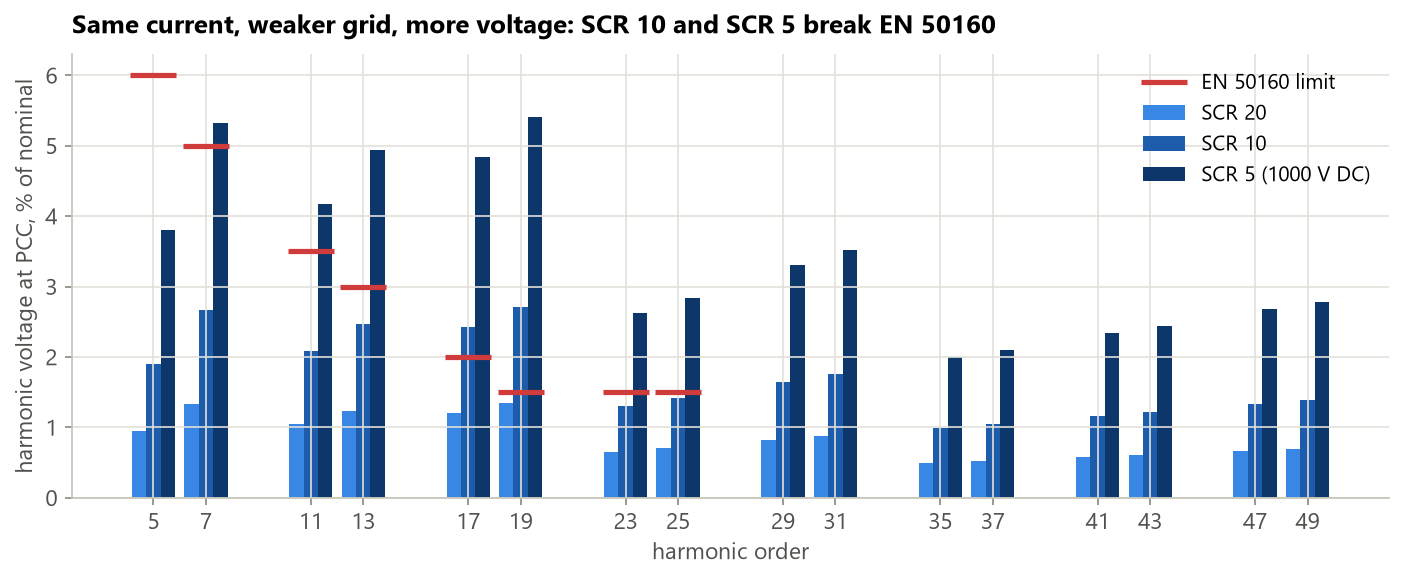

The table this chart was drawn from, first rows:
grid, order, I_pct, V_pct
SCR 20, 5, 3.998, 0.9504
SCR 20, 7, 4, 1.329
SCR 20, 11, 2, 1.044
SCR 20, 13, 2, 1.234
SCR 20, 17, 1.5, 1.21
SCR 20, 19, 1.5, 1.352
SCR 20, 23, 0.6003, 0.6546
SCR 20, 25, 0.6002, 0.7119
SCR 20, 29, 0.6002, 0.8257
SCR 20, 31, 0.6, 0.8829
SCR 20, 35, 0.3001, 0.4983
SCR 20, 37, 0.3001, 0.5273
SCR 20, 41, 0.3003, 0.5845
SCR 20, 43, 0.3004, 0.6129
SCR 20, 47, 0.3003, 0.6696
SCR 20, 49, 0.2999, 0.6982
SCR 10, 5, 3.998, 1.901
SCR 10, 7, 4, 2.66
SCR 10, 11, 2, 2.088
SCR 10, 13, 2, 2.468
SCR 10, 17, 1.5, 2.42
SCR 10, 19, 1.5, 2.703
SCR 10, 23, 0.6, 1.31
SCR 10, 25, 0.5998, 1.423
SCR 10, 29, 0.5999, 1.651
SCR 10, 31, 0.5996, 1.763
SCR 10, 35, 0.2999, 0.9954
SCR 10, 37, 0.2996, 1.053
SCR 10, 41, 0.3001, 1.167
SCR 10, 43, 0.2998, 1.224
SCR 10, 47, 0.3001, 1.337
SCR 10, 49, 0.2994, 1.394
SCR 5, 5, 3.999, 3.802
SCR 5, 7, 4, 5.319
SCR 5, 11, 1.999, 4.175
SCR 5, 13, 2, 4.935
SCR 5, 17, 1.499, 4.837
SCR 5, 19, 1.5, 5.408
SCR 5, 23, 0.5997, 2.617
SCR 5, 25, 0.5995, 2.844
SCR 5, 29, 0.5998, 3.301
SCR 5, 31, 0.5993, 3.526
SCR 5, 35, 0.2999, 1.992
SCR 5, 37, 0.2992, 2.101
SCR 5, 41, 0.3, 2.334
SCR 5, 43, 0.2994, 2.442
SCR 5, 47, 0.2999, 2.676
SCR 5, 49, 0.2993, 2.784
